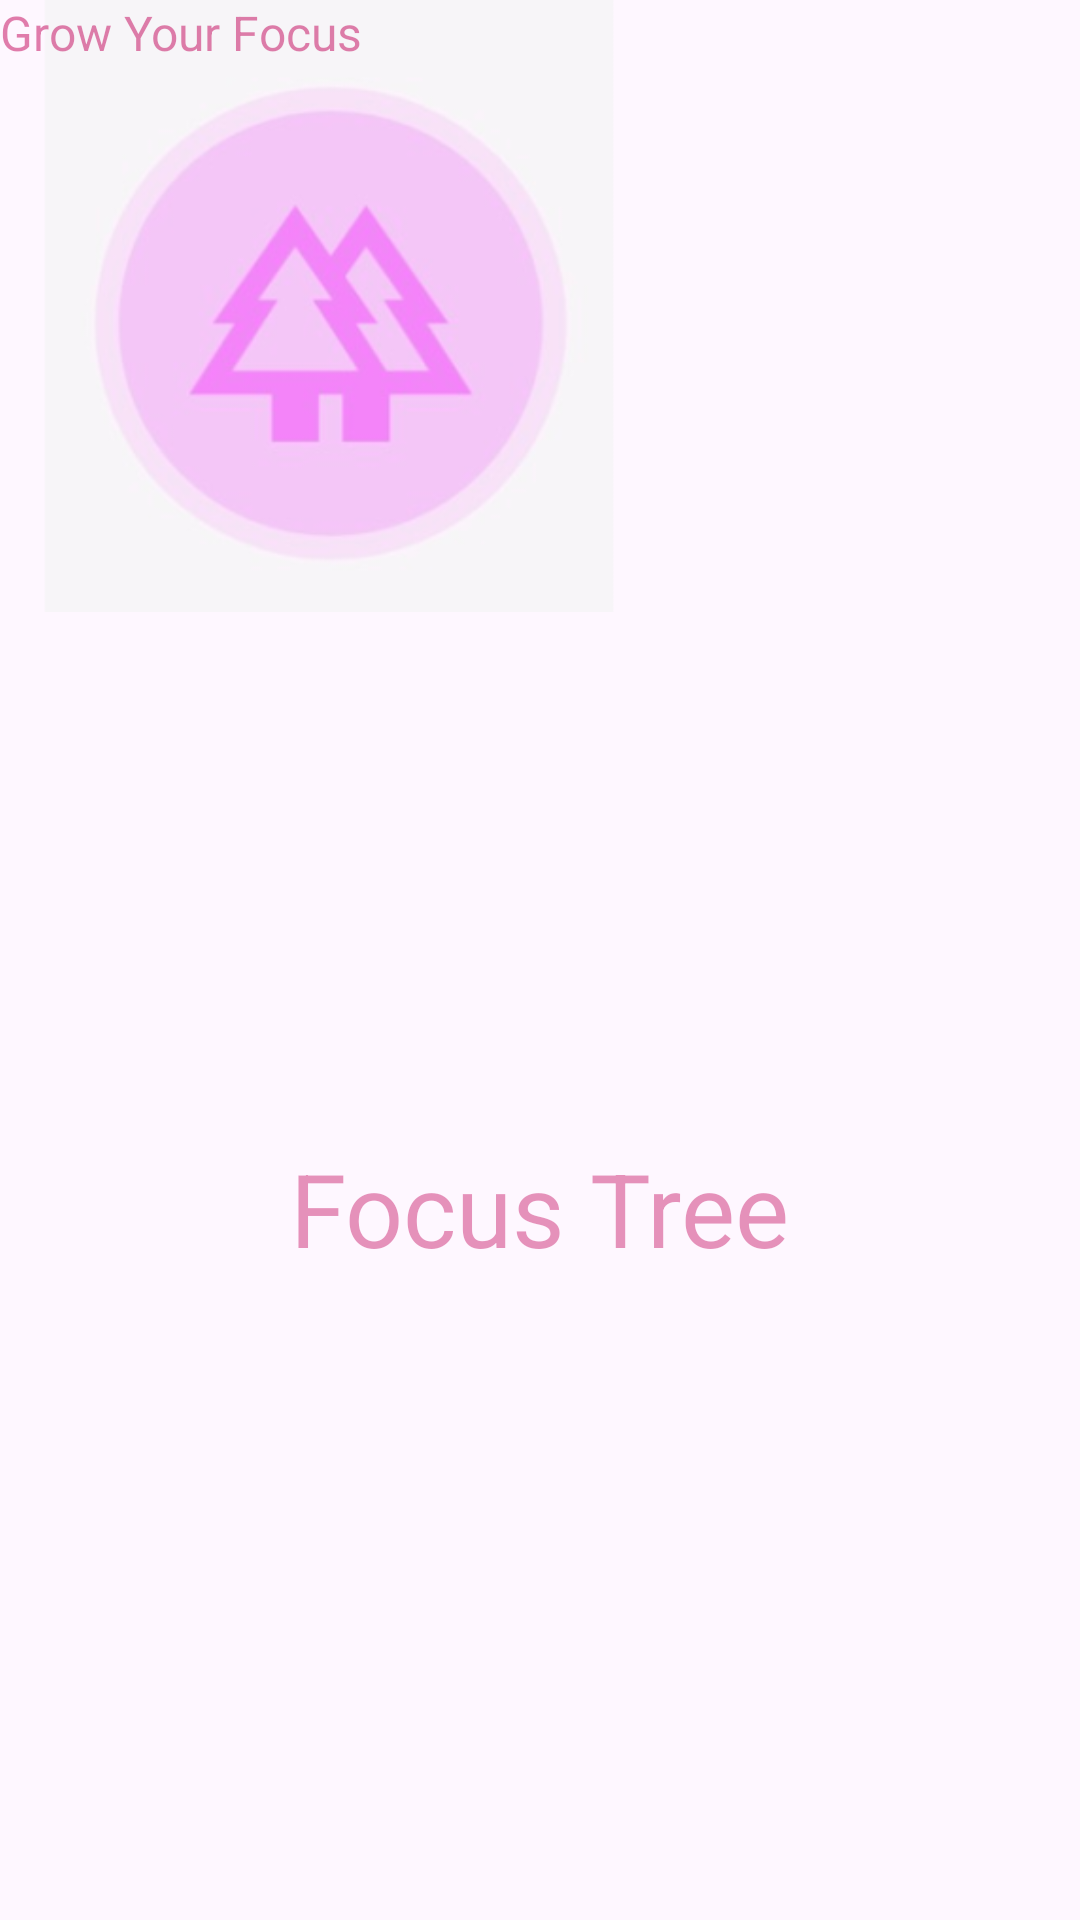

Produce the Android XML layout that renders to this screen, including the resource entries it uses.
<!-- AndroidManifest.xml: application theme Theme.TreeFocus -->
<!-- res/layout/splashscreen.xml -->
<?xml version="1.0" encoding="utf-8"?>
<androidx.constraintlayout.widget.ConstraintLayout xmlns:android="http://schemas.android.com/apk/res/android"
    xmlns:app="http://schemas.android.com/apk/res-auto"
    xmlns:tools="http://schemas.android.com/tools"
    android:id="@+id/main"
    android:layout_width="match_parent"
    android:layout_height="match_parent"
    tools:context=".MainActivity">

    <ImageView
        android:id="@+id/imageView3"
        android:layout_width="220dp"
        android:layout_height="204dp"
        app:srcCompat="@mipmap/ic_launcher_foreground"
        tools:layout_editor_absoluteX="95dp"
        tools:layout_editor_absoluteY="229dp" />

    <TextView
        android:id="@+id/textView2"
        android:layout_width="wrap_content"
        android:layout_height="wrap_content"
        android:text="Focus Tree"
        android:textColor="#70C51162"
        android:textSize="34sp"
        app:layout_constraintBottom_toBottomOf="parent"
        app:layout_constraintEnd_toEndOf="parent"
        app:layout_constraintStart_toStartOf="parent"
        app:layout_constraintTop_toTopOf="parent"
        app:layout_constraintVertical_bias="0.639" />

    <TextView
        android:id="@+id/textView"
        android:layout_width="wrap_content"
        android:layout_height="wrap_content"
        android:text="Grow Your Focus"
        android:textColor="#88C51162"
        android:textSize="16sp"
        tools:layout_editor_absoluteX="145dp"
        tools:layout_editor_absoluteY="497dp" />

</androidx.constraintlayout.widget.ConstraintLayout>
<!-- resources referenced by this layout -->
<resources>
  <!-- mipmap ic_launcher_foreground: webp bitmap (mipmap-hdpi, 9394 bytes) -->
  <style name="Theme.TreeFocus" parent="Base.Theme.TreeFocus" />
  <style name="Base.Theme.TreeFocus" parent="Theme.Material3.DayNight.NoActionBar">
          
          
      </style>
</resources>
